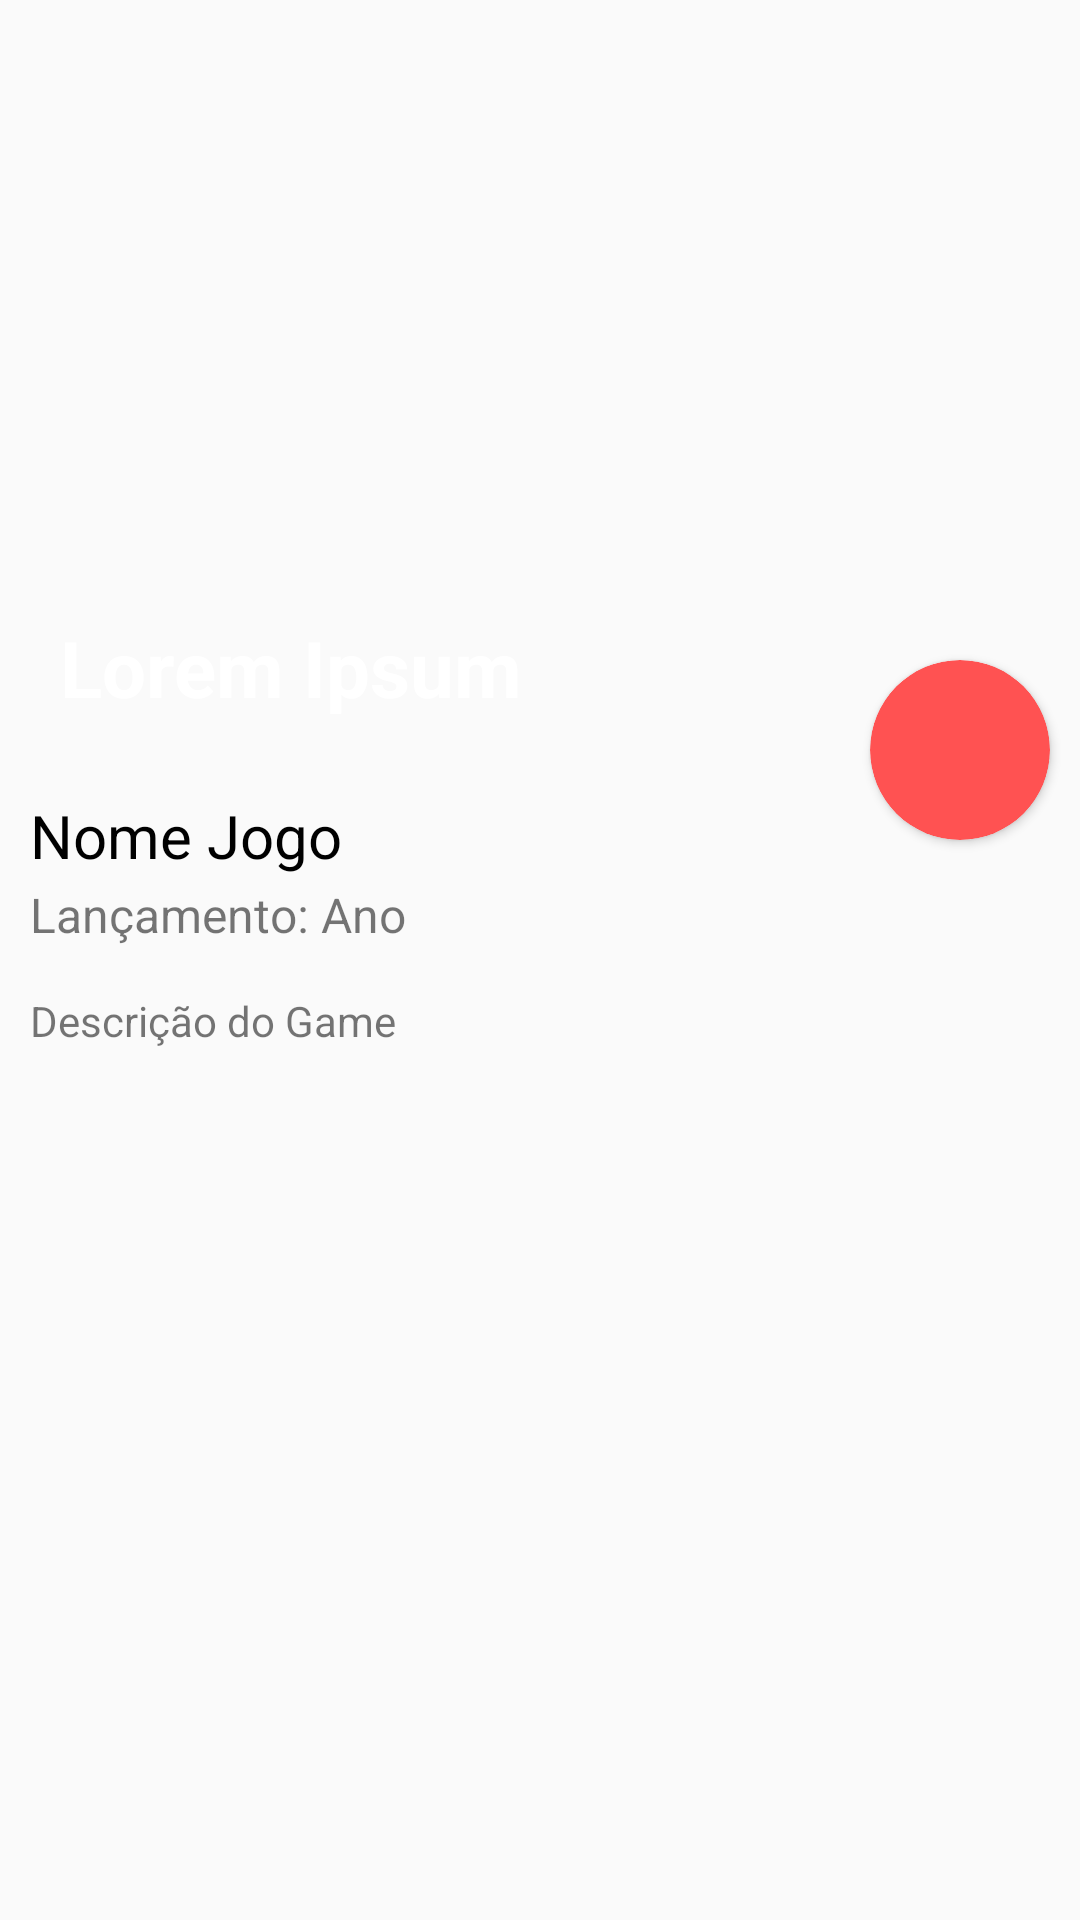

Layout XML and referenced resources for this Android screen:
<!-- AndroidManifest.xml: application theme Theme.DesafioFireBase -->
<!-- res/layout/activity_game_detail.xml -->
<?xml version="1.0" encoding="utf-8"?>
<androidx.constraintlayout.widget.ConstraintLayout
    xmlns:android="http://schemas.android.com/apk/res/android"
    xmlns:app="http://schemas.android.com/apk/res-auto"
    xmlns:tools="http://schemas.android.com/tools"
    android:layout_width="match_parent"
    android:layout_height="match_parent"
    tools:context=".ui.GameDetail">


    <include
        android:id="@+id/in_game_detail"
        layout="@layout/item_game_detail"
        android:layout_width="match_parent"
        android:layout_height="wrap_content"
        android:layout_marginLeft="10dp"
        android:layout_marginRight="10dp"
        app:layout_constraintEnd_toEndOf="parent"
        app:layout_constraintStart_toStartOf="parent"
        app:layout_constraintTop_toBottomOf="@+id/fm_game_detail" />

    <FrameLayout
        android:id="@+id/fm_game_detail"
        android:layout_width="match_parent"
        android:layout_height="250dp"
        app:layout_constraintEnd_toEndOf="parent"
        app:layout_constraintStart_toStartOf="parent"
        app:layout_constraintTop_toTopOf="parent">

        <ImageView
            android:id="@+id/img_game_detail"
            android:layout_width="match_parent"
            android:layout_height="match_parent"
            android:adjustViewBounds="true"
            android:scaleType="fitXY"
            app:srcCompat="@drawable/kratos_god_of_war" />

    </FrameLayout>


    <TextView
        android:id="@+id/txt_name_game_detail"
        android:layout_width="wrap_content"
        android:layout_height="wrap_content"
        android:text="Lorem Ipsum"
        android:textColor="@color/white"
        android:textSize="26sp"
        android:textStyle="bold"
        android:layout_marginLeft="20dp"
        android:layout_marginBottom="10dp"
        app:layout_constraintBottom_toTopOf="@+id/in_game_detail"
        app:layout_constraintStart_toStartOf="parent"
        />

    <androidx.cardview.widget.CardView
        android:id="@+id/btn_edit_game_detail"
        android:layout_width="60dp"
        android:layout_height="60dp"
        android:layout_marginTop="220dp"
        android:layout_marginEnd="10dp"
        app:cardBackgroundColor="@color/pink"
        app:cardCornerRadius="70dp"
        app:layout_constraintEnd_toEndOf="parent"
        app:layout_constraintTop_toTopOf="parent">

        <ImageView
            android:layout_width="50dp"
            android:layout_height="50dp"
            android:layout_marginLeft="5dp"
            android:layout_marginTop="5dp"
            android:src="@drawable/ic_baseline_create_24" />

    </androidx.cardview.widget.CardView>


</androidx.constraintlayout.widget.ConstraintLayout>
<!-- res/layout/item_game_detail.xml (included above) -->
<?xml version="1.0" encoding="utf-8"?>
<LinearLayout
    xmlns:android="http://schemas.android.com/apk/res/android"
    android:orientation="vertical"
    android:layout_width="match_parent"
    android:layout_height="wrap_content"
    android:layout_marginLeft="10dp"
    android:layout_marginRight="10dp">


    <TextView
        android:id="@+id/txt_name_game_detail"
        android:layout_width="match_parent"
        android:layout_height="wrap_content"
        android:text="Nome Jogo"
        android:textColor="@color/black"
        android:textSize="20sp"
        android:layout_marginTop="15dp"/>

    <LinearLayout
        android:layout_width="match_parent"
        android:layout_height="wrap_content"
        android:orientation="horizontal"
        android:layout_marginTop="2dp">

        <TextView
            android:id="@+id/tvLancamentoDetalheJogo"
            android:layout_width="wrap_content"
            android:layout_height="wrap_content"
            android:text="Lançamento: "

            android:textSize="16sp"/>

        <TextView
            android:id="@+id/txt_year_game_detail"
            android:layout_width="wrap_content"
            android:layout_height="wrap_content"
            android:text="Ano"
            android:textSize="16sp"/>

    </LinearLayout>

    <TextView
        android:id="@+id/txt_desc_game_detail"
        android:layout_width="match_parent"
        android:layout_height="wrap_content"
        android:text="Descrição do Game"
        android:layout_marginTop="15dp"/>


</LinearLayout>
<!-- resources referenced by this layout -->
<resources>
  <color name="black">#FF000000</color>
  <color name="pink">#FF5252</color>
  <color name="white">#FFFFFFFF</color>
  <style name="Theme.DesafioFireBase" parent="Theme.AppCompat.Light.NoActionBar">
          
          <item name="colorPrimary">@color/purple_500</item>
          <item name="colorPrimaryVariant">@color/purple_700</item>
          <item name="colorOnPrimary">@color/white</item>
          
          <item name="colorSecondary">@color/teal_200</item>
          <item name="colorSecondaryVariant">@color/teal_700</item>
          <item name="colorOnSecondary">@color/black</item>
          
          <item name="android:statusBarColor" tools:targetApi="l">?attr/colorPrimaryVariant</item>
          
      </style>
  <color name="purple_500">#FF6200EE</color>
  <color name="purple_700">#FF3700B3</color>
  <color name="teal_200">#FF03DAC5</color>
  <color name="teal_700">#FF018786</color>
</resources>
